10-way image classification set "hybrid-database" from GitHub (EnzoN7/Image-classification-Database); label vocabulary: apples, bananas, coconuts, grapes, lemons, limes, mangos, oranges, pineapples, tomatoes.

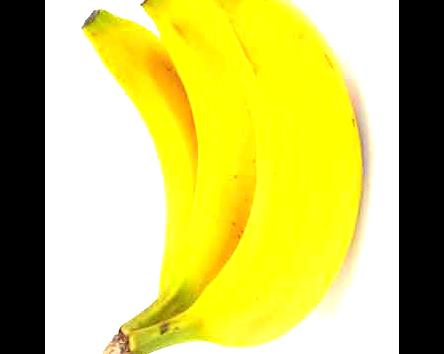
Label: bananas

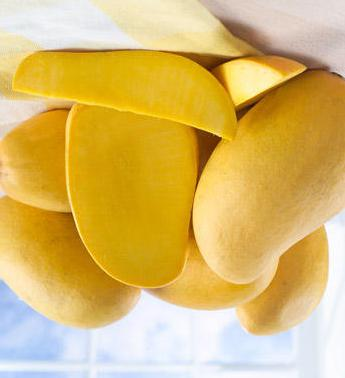
Label: mangos

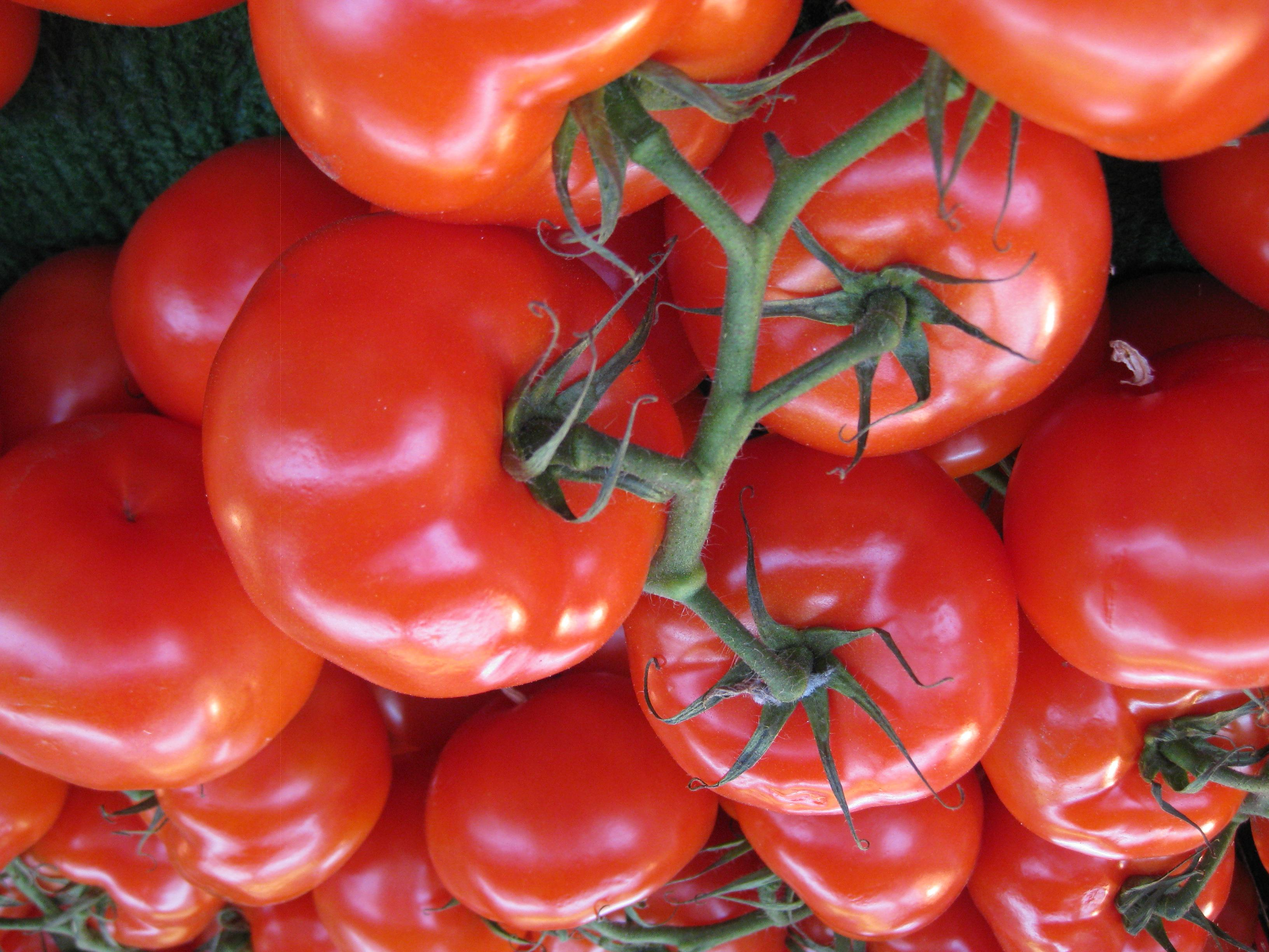
Label: tomatoes

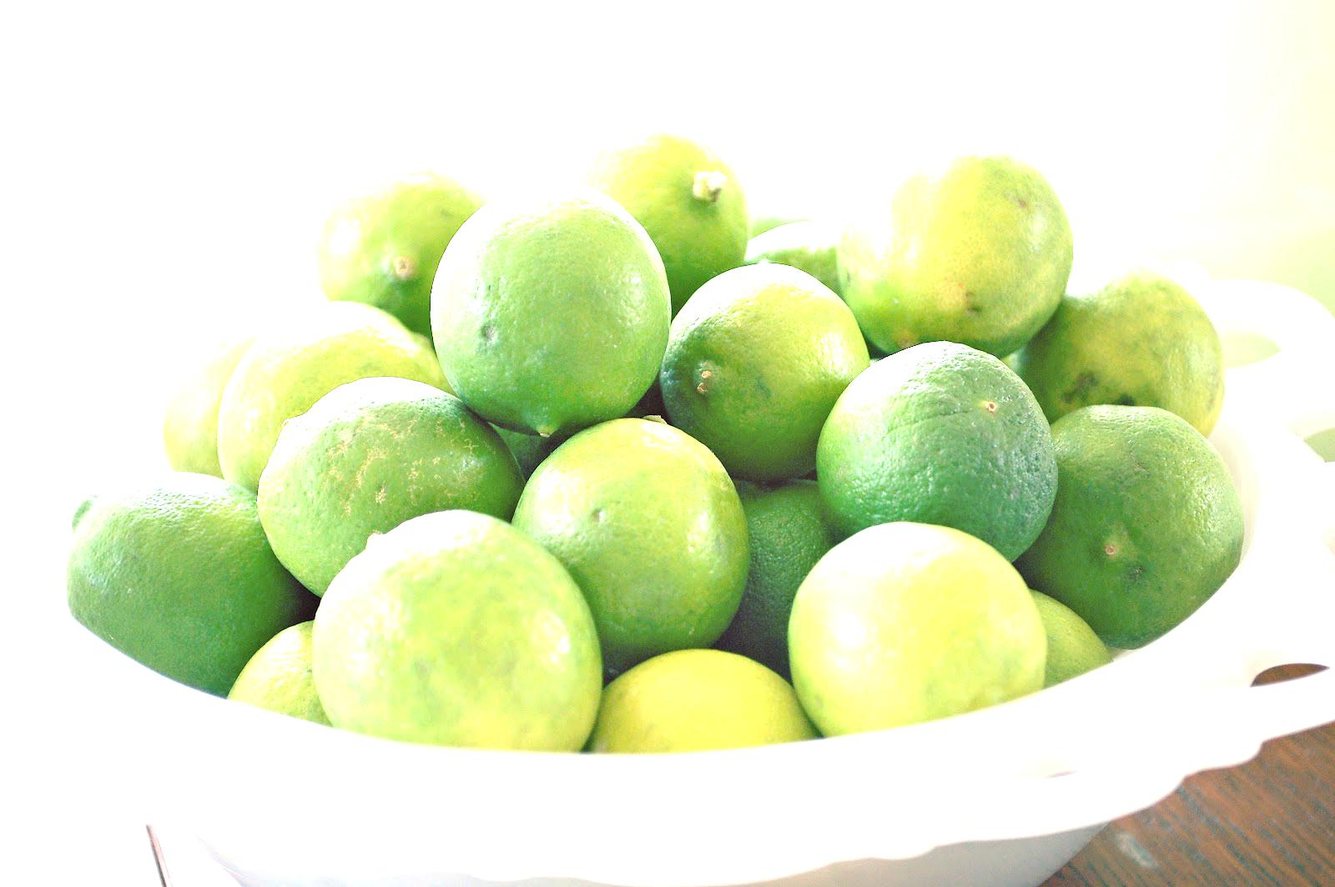
Label: limes

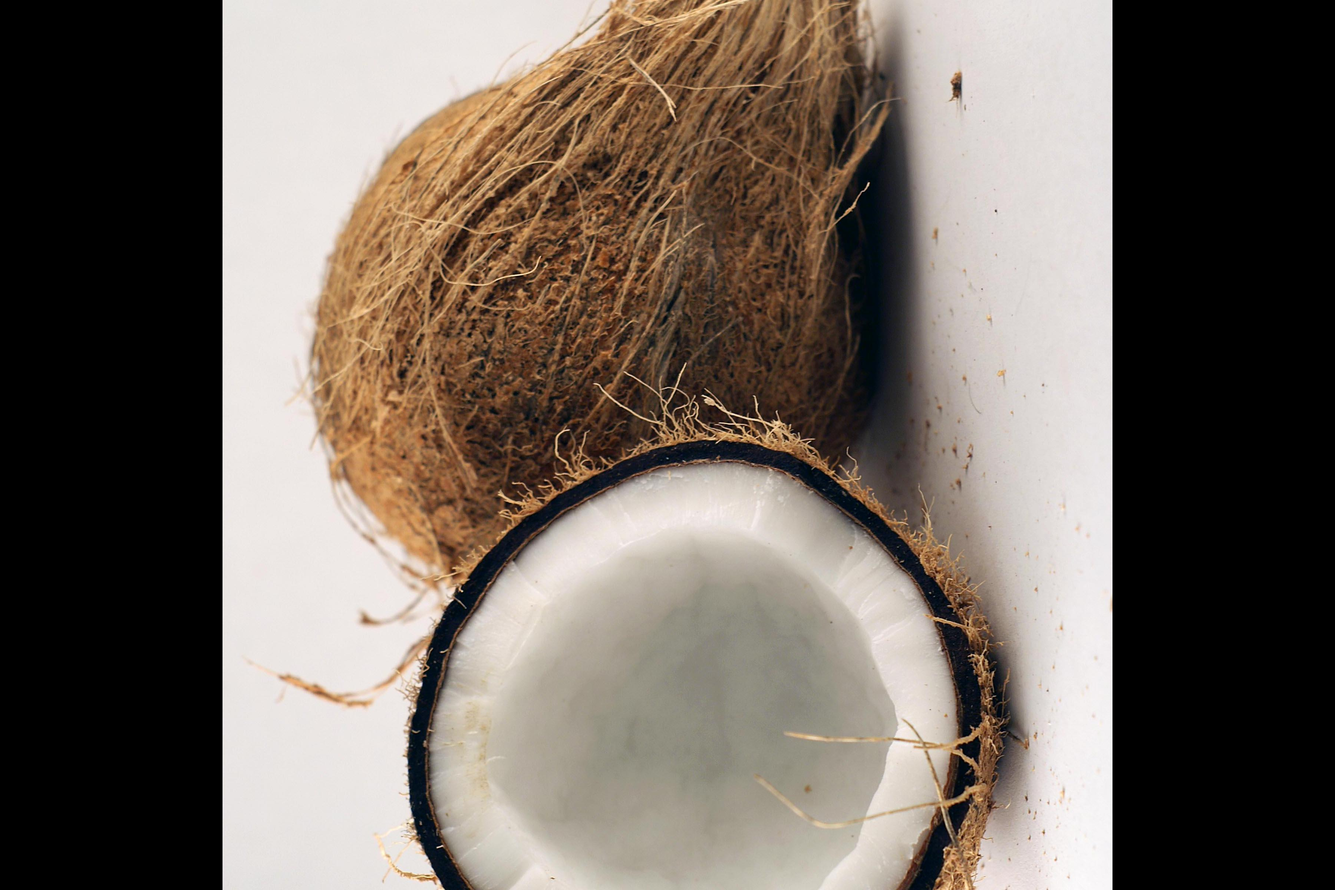
Label: coconuts

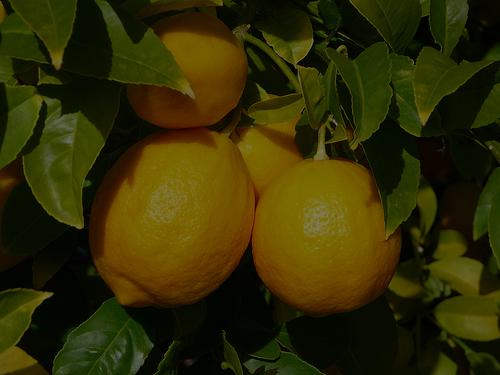
Label: lemons
